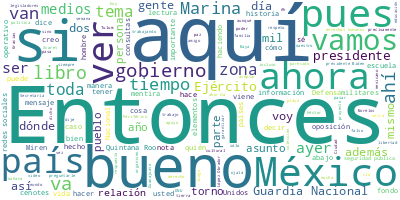

Values plotted in this chart, from the file beside it:
Participante, Texto, Sentimiento, Palabras, Dia, Mes, Anio
PRESIDENTE ANDRES MANUEL LOPEZ OBRADOR, Buenos días. Ánimo, ánimo, ánimo., 0.0, 5, 14, 09, 2022
PRESIDENTE ANDRES MANUEL LOPEZ OBRADOR, Bueno, hoy es miércoles, es el día de la…, 0.0, 89, 14, 09, 2022
PRESIDENTE ANDRES MANUEL LOPEZ OBRADOR, No sé si les comenté que cuando se toma …, 0.0, 77, 14, 09, 2022
PRESIDENTE ANDRES MANUEL LOPEZ OBRADOR, Y en un recuerdo, cuando el presidente D…, 0.0, 25, 14, 09, 2022
PRESIDENTE ANDRES MANUEL LOPEZ OBRADOR, Y ahora es otra cosa. Que viva la libert…, 0.0, 59, 14, 09, 2022
PRESIDENTE ANDRES MANUEL LOPEZ OBRADOR, Entonces, tenemos que estar en la medida…, 0.0, 41, 14, 09, 2022
PRESIDENTE ANDRES MANUEL LOPEZ OBRADOR, Y antes de darle la palabra a Elizabeth …, 0.0, 104, 14, 09, 2022
PRESIDENTE ANDRES MANUEL LOPEZ OBRADOR, Ahora sí, Elizabeth., 0.0, 3, 14, 09, 2022
ANA ELIZABETH GARCIA VILCHIS, Con su permiso, señor presidente., 0.0, 5, 14, 09, 2022
ANA ELIZABETH GARCIA VILCHIS, Buenos días a todas, a todos., 0.0, 6, 14, 09, 2022
ANA ELIZABETH GARCIA VILCHIS, Este es el Quién es quién en las mentira…, 0.0, 25, 14, 09, 2022
ANA ELIZABETH GARCIA VILCHIS, El rescate de una persona secuestrada po…, 0.0, 92, 14, 09, 2022
ANA ELIZABETH GARCIA VILCHIS, El 7 de septiembre pasado se viralizó un…, 0.0, 37, 14, 09, 2022
ANA ELIZABETH GARCIA VILCHIS, Pero ¿qué pasó?, 0.0, 3, 14, 09, 2022
ANA ELIZABETH GARCIA VILCHIS, Se realizó una operación que llevó a cab…, 0.0, 71, 14, 09, 2022
ANA ELIZABETH GARCIA VILCHIS, El operativo se realizó con la revisión …, 0.0, 31, 14, 09, 2022
ANA ELIZABETH GARCIA VILCHIS, Aunque algunos medios consignaron la pre…, 0.0, 114, 14, 09, 2022
ANA ELIZABETH GARCIA VILCHIS, Pero estos fueron algunos de los comenta…, 0.0, 11, 14, 09, 2022
ANA ELIZABETH GARCIA VILCHIS, Llamó la atención las publicaciones de A…, 0.0, 83, 14, 09, 2022
ANA ELIZABETH GARCIA VILCHIS, Alessandra Rojo, junto con Denise Dresse…, 0.0, 25, 14, 09, 2022
ANA ELIZABETH GARCIA VILCHIS, El colmo fue Chumel Torres, quien coment…, 0.0, 36, 14, 09, 2022
ANA ELIZABETH GARCIA VILCHIS, Y bueno, hasta aquí esta noticia falsa., 0.0, 7, 14, 09, 2022
ANA ELIZABETH GARCIA VILCHIS, Pero vamos con la siguiente. Atacan con …, 0.0, 67, 14, 09, 2022
ANA ELIZABETH GARCIA VILCHIS, Como una forma de conmemorar los 200 año…, 0.0, 146, 14, 09, 2022
ANA ELIZABETH GARCIA VILCHIS, De todo ello, la mayor parte de los medi…, 0.0, 49, 14, 09, 2022
ANA ELIZABETH GARCIA VILCHIS, Todo ello es falso, pero en la calumnia …, 0.0, 41, 14, 09, 2022
ANA ELIZABETH GARCIA VILCHIS, La nota dice que el fondo compró —pongam…, 0.0, 39, 14, 09, 2022
ANA ELIZABETH GARCIA VILCHIS, Eso es falso, la editorial a la que hace…, 0.0, 69, 14, 09, 2022
ANA ELIZABETH GARCIA VILCHIS, El Universal, además, asegura que la col…, 0.0, 59, 14, 09, 2022
ANA ELIZABETH GARCIA VILCHIS, Parece absurdo este envilecimiento del p…, 0.0, 24, 14, 09, 2022
ANA ELIZABETH GARCIA VILCHIS, Y es que están muy enojados porque en su…, 0.0, 60, 14, 09, 2022
ANA ELIZABETH GARCIA VILCHIS, Y bueno, hasta aquí esta nota., 0.0, 6, 14, 09, 2022
ANA ELIZABETH GARCIA VILCHIS, Pero vamos con la siguiente. Como la opo…, 0.0, 65, 14, 09, 2022
ANA ELIZABETH GARCIA VILCHIS, El pasado 10 de septiembre, la Guardia N…, 0.0, 32, 14, 09, 2022
ANA ELIZABETH GARCIA VILCHIS, ‘¡Alto! La Guardia Nacional te recuerda …, 0.0, 50, 14, 09, 2022
ANA ELIZABETH GARCIA VILCHIS, ‘La ciudadanía digital es tarea de todas…, 0.0, 9, 14, 09, 2022
ANA ELIZABETH GARCIA VILCHIS, ‘Analiza si tus comentarios o publicacio…, 0.0, 10, 14, 09, 2022
ANA ELIZABETH GARCIA VILCHIS, ‘Convive y comunícate sin faltar el resp…, 0.0, 10, 14, 09, 2022
ANA ELIZABETH GARCIA VILCHIS, Recuerda que tus acciones en el mundo vi…, 0.0, 15, 14, 09, 2022
ANA ELIZABETH GARCIA VILCHIS, No bien se había publicado el mensaje cu…, 0.0, 88, 14, 09, 2022
ANA ELIZABETH GARCIA VILCHIS, Desde supuestos expertos, opinadores, pe…, 0.0, 48, 14, 09, 2022
ANA ELIZABETH GARCIA VILCHIS, Pero parece que ya perdieron todo el sen…, 0.0, 44, 14, 09, 2022
ANA ELIZABETH GARCIA VILCHIS, La idea es impulsar la convivencia libre…, 0.0, 72, 14, 09, 2022
ANA ELIZABETH GARCIA VILCHIS, Todo eso es claro que es absolutamente f…, 0.0, 40, 14, 09, 2022
ANA ELIZABETH GARCIA VILCHIS, Así la señal clara de que López Obrador …, 0.0, 46, 14, 09, 2022
ANA ELIZABETH GARCIA VILCHIS, Pero, oigan, qué dictadura más rara, don…, 0.0, 44, 14, 09, 2022
ANA ELIZABETH GARCIA VILCHIS, Por lo demás, cada día más se comprueba …, 0.0, 33, 14, 09, 2022
ANA ELIZABETH GARCIA VILCHIS, Como dice el periodista Jorge Zepeda Pat…, 0.0, 39, 14, 09, 2022
ANA ELIZABETH GARCIA VILCHIS, Y hasta aquí nuestra sección. Muchas gra…, 0.0, 9, 14, 09, 2022
ANA ELIZABETH GARCIA VILCHIS, Es cuanto, señor presidente., 0.0, 4, 14, 09, 2022
PRESIDENTE ANDRES MANUEL LOPEZ OBRADOR, Gracias, Elizabeth, muchas gracias., 0.0, 4, 14, 09, 2022
PRESIDENTE ANDRES MANUEL LOPEZ OBRADOR, Vamos, las dos filas, hombre, mujer, y l…, 0.0, 12, 14, 09, 2022
PREGUNTA, Gracias, presidente., 0.0, 2, 14, 09, 2022
PREGUNTA, Dalila Escobar, de Proceso., 0.0, 4, 14, 09, 2022
PREGUNTA, Primero, preguntarle sobre esta iniciati…, 0.0, 65, 14, 09, 2022
PREGUNTA, Primero, bueno, pues también se ha llama…, 0.0, 39, 14, 09, 2022
PREGUNTA, Y también, bueno, pues en este sentido l…, 0.0, 54, 14, 09, 2022
PREGUNTA, Primero, esta situación de lo que está s…, 0.0, 41, 14, 09, 2022
PRESIDENTE ANDRES MANUEL LOPEZ OBRADOR, Bueno, yo creo que están actuando la may…, 0.0, 97, 14, 09, 2022
PRESIDENTE ANDRES MANUEL LOPEZ OBRADOR, Entonces, aprobar eso, el que el Ejércit…, 0.0, 35, 14, 09, 2022
... 184 more rows
